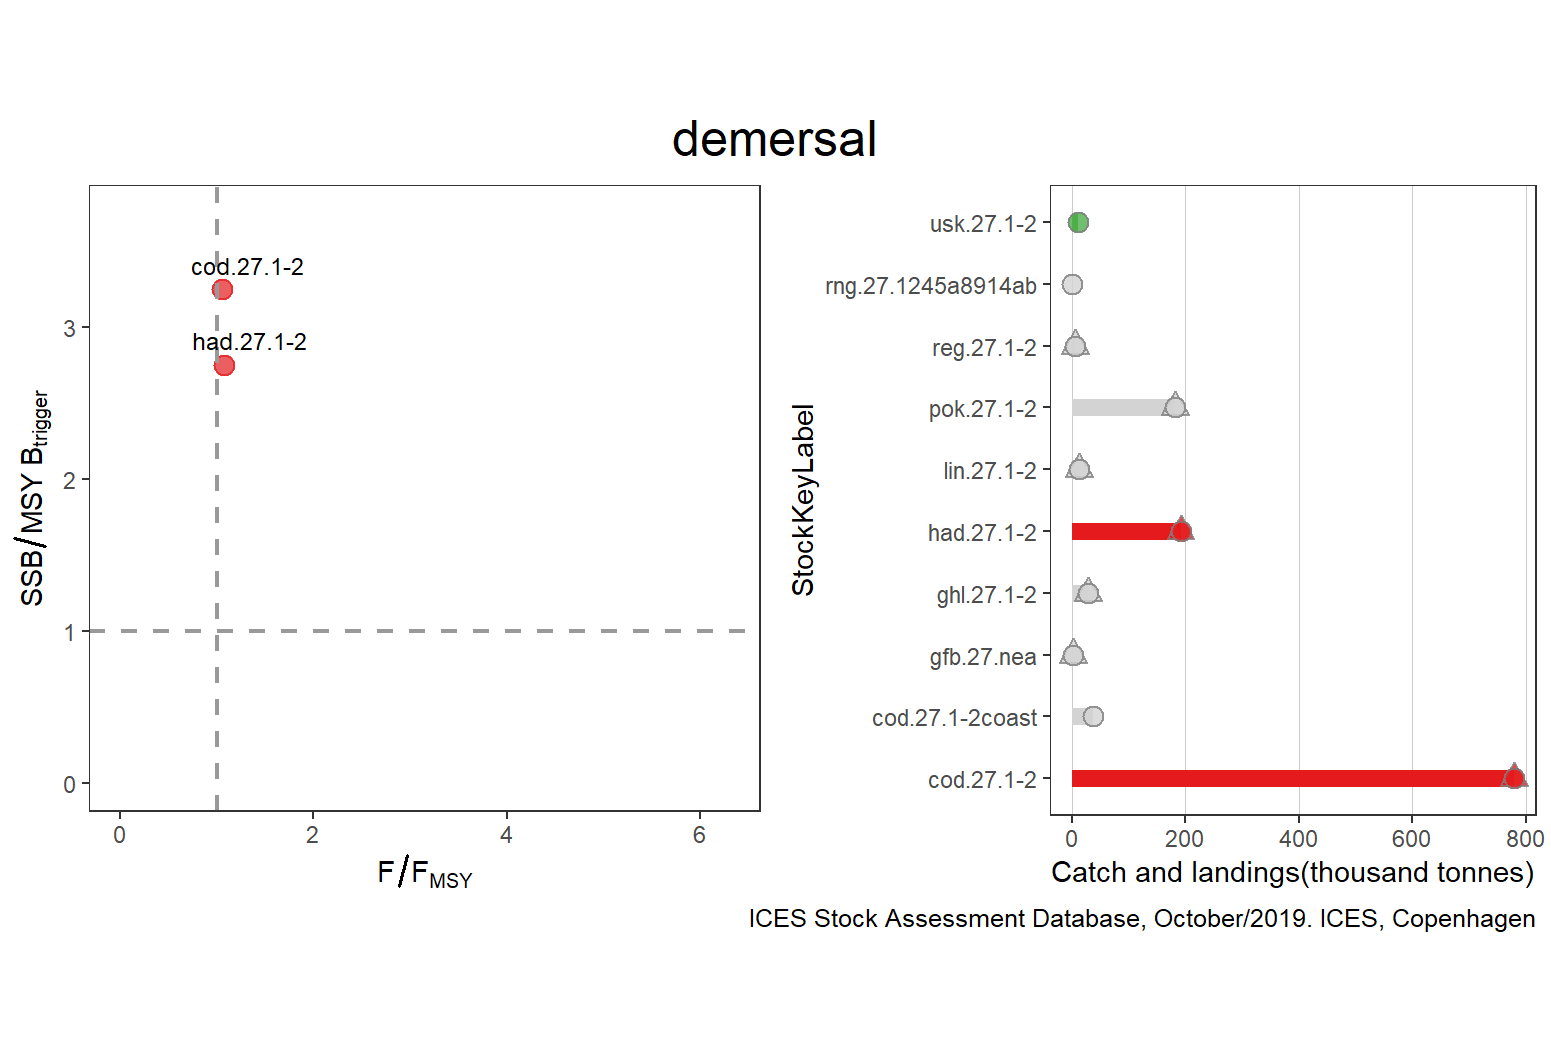

Values plotted in this chart, from the file beside it:
StockKeyLabel, FisheriesGuild, F_FMSY, catches, landings, discards, FMSY, F, AssessmentYear, Year, SSB_MSYBtrigger, SSB, MSYBtrigger, Status, total
cod.27.1-2, demersal, 1.055, 778627, 778627, NA, 0.4, 0.422, 2019, 2019, 3.251, 1495633, 460000, RED, 778627
cod.27.1-2coast, demersal, NA, NA, 36375, NA, NA, 0.268, NA, NA, NA, NA, NA, GREY, 778627
gfb.27.nea, demersal, NA, 2016, 1503, 513, NA, NA, NA, NA, NA, NA, NA, GREY, 778627
ghl.27.1-2, demersal, NA, 28544, 28544, NA, NA, 0.039, 2019, 2019, NA, 715671, NA, GREY, 778627
had.27.1-2, demersal, 1.08, 191276, 191276, NA, 0.35, 0.378, 2019, 2019, 2.753, 220245, 80000, RED, 778627
lin.27.1-2, demersal, NA, 11613, 11613, NA, NA, NA, NA, NA, NA, NA, NA, GREY, 778627
pok.27.1-2, demersal, NA, 181283, 181283, NA, NA, 0.231, 2019, 2019, NA, 555377, NA, GREY, 778627
reg.27.1-2, demersal, 5.81, 5340, 5340, NA, 0.0525, 0.305, NA, NA, NA, NA, NA, GREY, 778627
rng.27.1245a8914ab, demersal, NA, NA, 240, NA, NA, NA, NA, NA, NA, NA, NA, GREY, 778627
usk.27.1-2, demersal, NA, NA, 10487, NA, NA, NA, NA, NA, NA, NA, NA, GREEN, 778627
